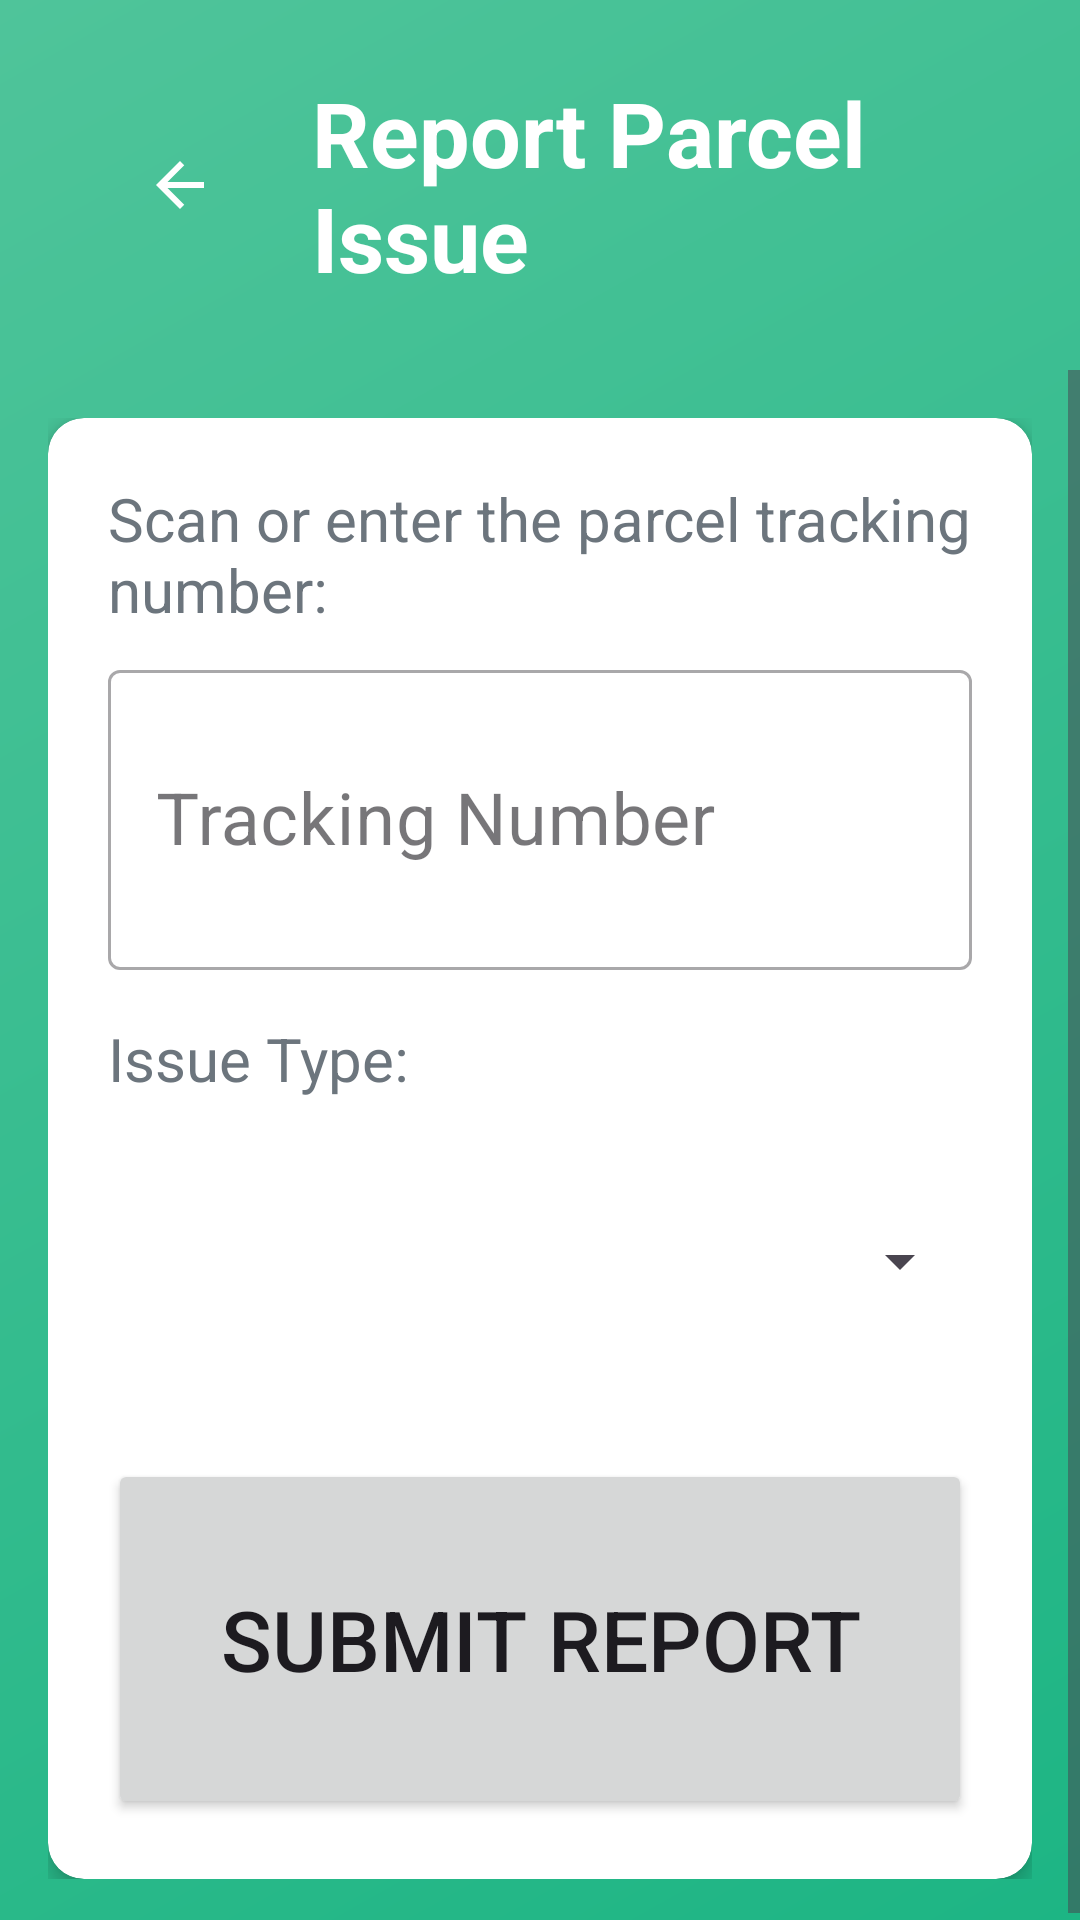

Android layout source for this screen:
<!-- AndroidManifest.xml: application theme Theme.ZimpudoKiosk.Fullscreen -->
<!-- res/layout/activity_courier_status_update.xml -->
<?xml version="1.0" encoding="utf-8"?>
<LinearLayout xmlns:android="http://schemas.android.com/apk/res/android"
    xmlns:app="http://schemas.android.com/apk/res-auto"
    android:layout_width="match_parent"
    android:layout_height="match_parent"
    android:background="@drawable/bg_gradient_primary"
    android:orientation="vertical">

    
    <LinearLayout
        android:layout_width="match_parent"
        android:layout_height="wrap_content"
        android:orientation="horizontal"
        android:padding="24dp"
        android:gravity="center_vertical">

        <ImageButton
            android:id="@+id/btnBack"
            android:layout_width="72dp"
            android:layout_height="72dp"
            android:background="?attr/selectableItemBackgroundBorderless"
            android:src="@drawable/ic_arrow_back"
            android:tint="@color/white"
            android:contentDescription="@string/auto_rem_back" />

        <TextView
            android:layout_width="0dp"
            android:layout_height="wrap_content"
            android:layout_weight="1"
            android:text="@string/auto_report_parcel_issue"
            android:textColor="@color/white"
            android:textSize="30sp"
            android:textStyle="bold"
            android:layout_marginStart="8dp" />

    </LinearLayout>

    <ScrollView
        android:layout_width="match_parent"
        android:layout_height="match_parent">

        <LinearLayout
            android:layout_width="match_parent"
            android:layout_height="wrap_content"
            android:orientation="vertical"
            android:padding="16dp">

            <androidx.cardview.widget.CardView
                android:layout_width="match_parent"
                android:layout_height="wrap_content"
                app:cardCornerRadius="12dp"
                app:cardElevation="4dp">

                <LinearLayout
                    android:layout_width="match_parent"
                    android:layout_height="wrap_content"
                    android:orientation="vertical"
                    android:padding="20dp">

                    
                    <TextView
                        android:layout_width="wrap_content"
                        android:layout_height="wrap_content"
                        android:text="@string/auto_scan_or_enter_the_parcel_track"
                        android:textSize="20sp"
                        android:textColor="@color/text_secondary"
                        android:layout_marginBottom="8dp" />

                    <com.google.android.material.textfield.TextInputLayout
                        android:id="@+id/tilTrackingNumber"
                        style="@style/Widget.MaterialComponents.TextInputLayout.OutlinedBox"
                        android:layout_width="match_parent"
                        android:layout_height="wrap_content"
                        android:layout_marginBottom="16dp"
                        android:hint="@string/auto_tracking_number">

                        <com.google.android.material.textfield.TextInputEditText
                            android:id="@+id/etTrackingNumber"
                            android:layout_width="match_parent"
                            android:layout_height="100dp"
                            android:inputType="text"
                            android:textSize="24sp"
                            android:imeOptions="actionDone" />
                    </com.google.android.material.textfield.TextInputLayout>

                    
                    <TextView
                        android:layout_width="wrap_content"
                        android:layout_height="wrap_content"
                        android:text="@string/auto_issue_type"
                        android:textSize="20sp"
                        android:textColor="@color/text_secondary"
                        android:layout_marginBottom="4dp" />

                    <Spinner
                        android:id="@+id/spinnerIssueType"
                        android:layout_width="match_parent"
                        android:layout_height="100dp"
                        android:layout_marginBottom="16dp" />

                    
                    <TextView
                        android:id="@+id/tvStatus"
                        android:layout_width="match_parent"
                        android:layout_height="wrap_content"
                        android:textSize="20sp"
                        android:textColor="@color/text_primary"
                        android:visibility="gone"
                        android:layout_marginBottom="12dp"
                        android:padding="12dp"
                        android:background="@color/white" />

                    <ProgressBar
                        android:id="@+id/progressBar"
                        android:layout_width="wrap_content"
                        android:layout_height="wrap_content"
                        android:layout_gravity="center"
                        android:visibility="gone" />

                    <Button
                        android:id="@+id/btnReport"
                        android:layout_width="match_parent"
                        android:layout_height="120dp"
                        android:text="@string/auto_submit_report"
                        android:textSize="28sp" />

                </LinearLayout>
            </androidx.cardview.widget.CardView>

        </LinearLayout>
    </ScrollView>

</LinearLayout>
<!-- resources referenced by this layout -->
<resources>
  <color name="text_primary">#212529</color>
  <color name="text_secondary">#6C757D</color>
  <color name="white">#FFFFFF</color>
  <!-- drawable bg_gradient_primary (drawable) -->
  <?xml version="1.0" encoding="utf-8"?>
  <shape xmlns:android="http://schemas.android.com/apk/res/android">
      <gradient
          android:angle="135"
          android:startColor="@color/background_gradient_start"
          android:endColor="@color/background_gradient_end"
          android:type="linear" />
  </shape>
  <!-- drawable ic_arrow_back (drawable) -->
  <?xml version="1.0" encoding="utf-8"?>
  <vector xmlns:android="http://schemas.android.com/apk/res/android"
      android:width="24dp"
      android:height="24dp"
      android:viewportWidth="24"
      android:viewportHeight="24"
      android:tint="?attr/colorOnSurface">
      <path
          android:fillColor="@color/zimpudo_primary"
          android:pathData="M20,11H7.83l5.59,-5.59L12,4l-8,8 8,8 1.41,-1.41L7.83,13H20v-2z"/>
  </vector>
  <string name="auto_issue_type">Issue Type:</string>
  <string name="auto_rem_back">Back</string>
  <string name="auto_report_parcel_issue">Report Parcel Issue</string>
  <string name="auto_scan_or_enter_the_parcel_track">Scan or enter the parcel tracking number:</string>
  <string name="auto_submit_report">Submit Report</string>
  <string name="auto_tracking_number">Tracking Number</string>
  <style name="Theme.ZimpudoKiosk.Fullscreen" parent="Base.Theme.PudoKiosk">
          
          <item name="windowNoTitle">true</item>
  
          
          <item name="android:windowFullscreen">true</item>
  
          
          <item name="windowActionBar">false</item>
  
          
          <item name="android:windowDrawsSystemBarBackgrounds">true</item>
          <item name="android:windowTranslucentStatus">false</item>
          <item name="android:windowTranslucentNavigation">false</item>
  
          
          <item name="android:statusBarColor">@android:color/transparent</item>
          <item name="android:navigationBarColor">@android:color/transparent</item>
  
          
          <item name="android:fitsSystemWindows">false</item>
  
          
          <item name="android:windowAnimationStyle">@null</item>
          <item name="android:windowEnterAnimation">@null</item>
          <item name="android:windowExitAnimation">@null</item>
  
          
          <item name="android:keepScreenOn">true</item>
  
          
          <item name="android:hardwareAccelerated">true</item>
      </style>
  <color name="background_gradient_start">#1DB584</color>
  <color name="background_gradient_end">#4FC49A</color>
  <color name="zimpudo_primary">#1DB584</color>
  <style name="Base.Theme.PudoKiosk" parent="Theme.Material3.DayNight.NoActionBar">
          
          <item name="colorPrimary">@color/zimpudo_primary</item>
          <item name="colorPrimaryVariant">@color/zimpudo_primary_dark</item>
          <item name="colorOnPrimary">@color/white</item>
      </style>
  <color name="zimpudo_primary_dark">#16A073</color>
</resources>
